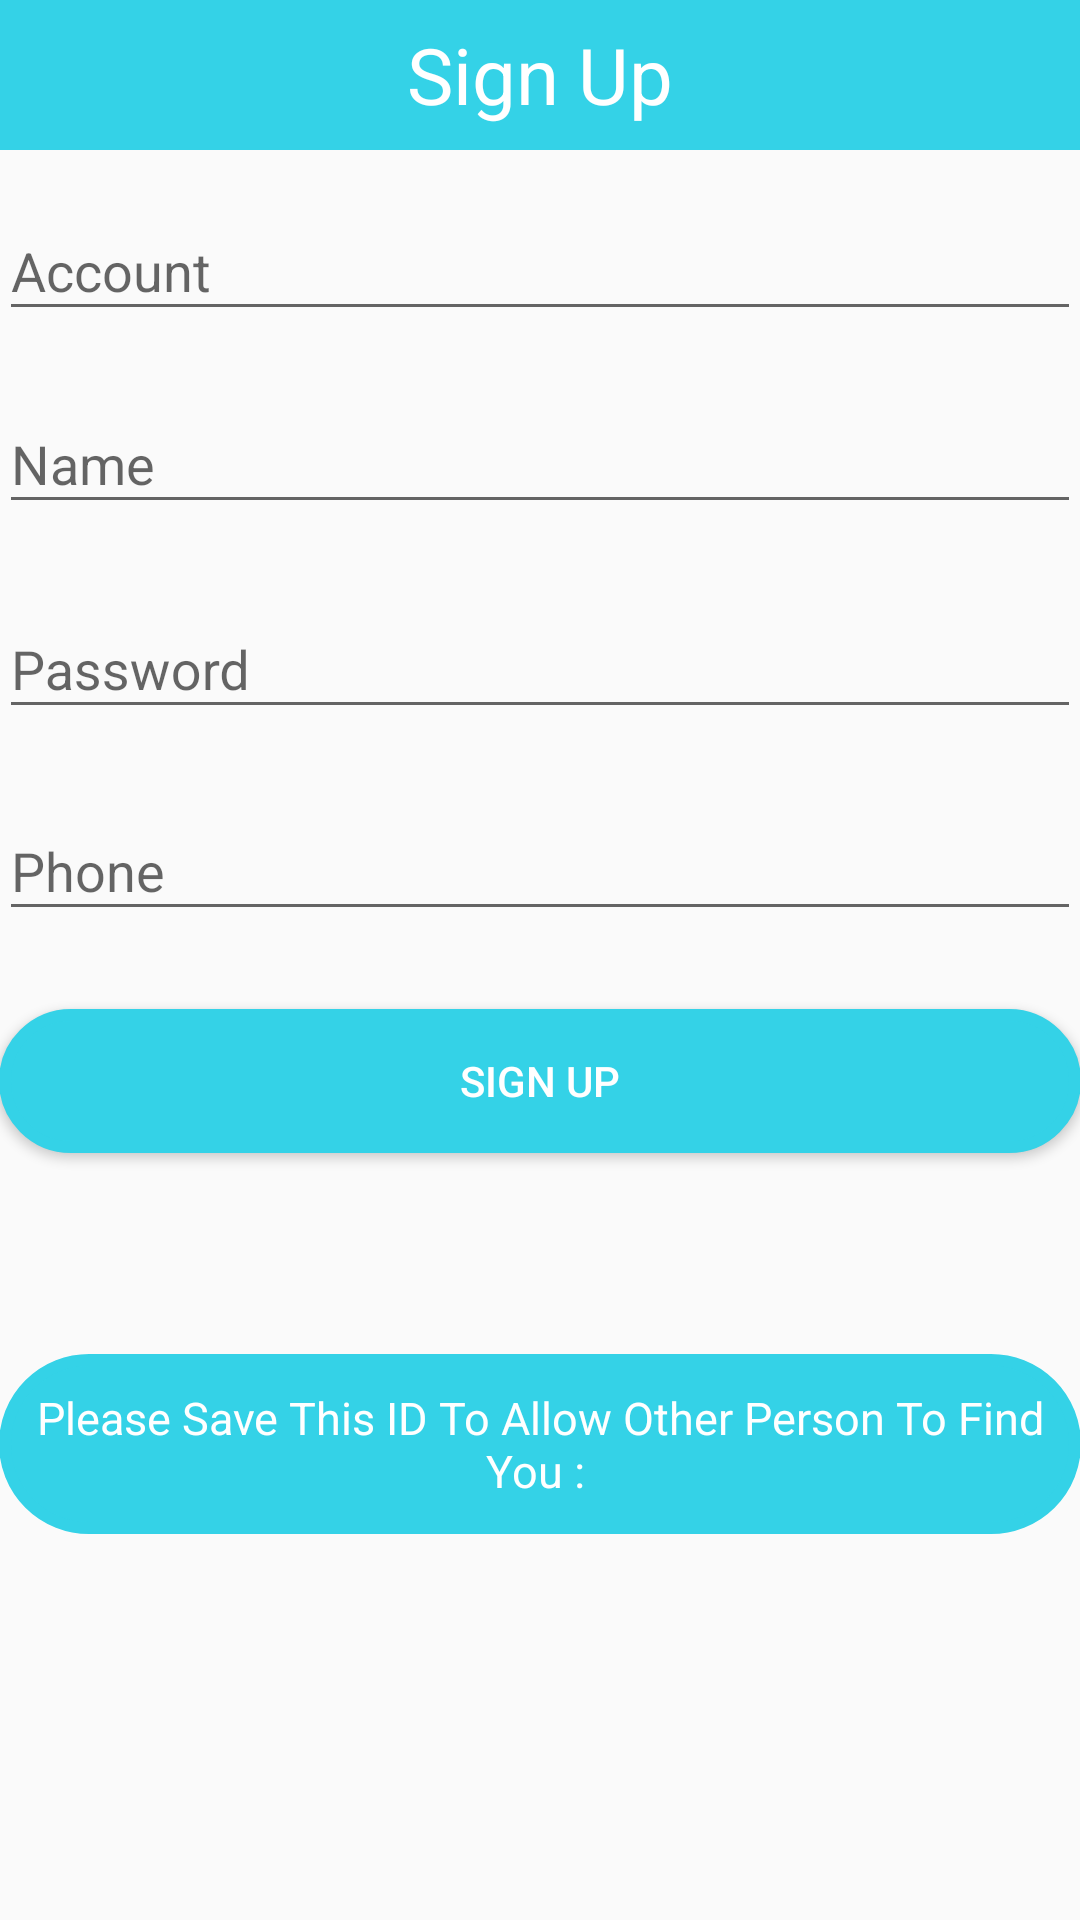

The Android layout XML behind this screen, and the referenced resources:
<!-- AndroidManifest.xml: application theme AppTheme -->
<!-- res/layout/activity_sign_up.xml -->
<?xml version="1.0" encoding="utf-8"?>
<RelativeLayout xmlns:android="http://schemas.android.com/apk/res/android"
    xmlns:tools="http://schemas.android.com/tools"
    android:id="@+id/activity_sign_up"
    android:layout_width="match_parent"
    android:layout_height="match_parent"
    android:paddingBottom="@dimen/activity_vertical_margin"
    android:paddingLeft="@dimen/activity_horizontal_margin"
    android:paddingRight="@dimen/activity_horizontal_margin"
    android:paddingTop="@dimen/activity_vertical_margin"
    tools:context="com.example.ahmed.friender.signUp">

    <LinearLayout
        android:layout_width="match_parent"
        android:layout_height="50dp"
        android:orientation="vertical"
        android:background="@color/colorAccent"
        >
        <TextView
            android:layout_width="match_parent"
            android:layout_height="match_parent"
            android:text="Sign Up"
            android:gravity="center"
            android:textColor="#fff"
            android:textSize="26dp"
            />
    </LinearLayout>
    <android.support.design.widget.TextInputLayout
        android:id="@+id/txt1"
        android:layout_width="match_parent"
        android:layout_height="wrap_content"
        android:layout_below="@+id/imageView2"
        android:layout_alignParentStart="true"
        android:layout_marginTop="58dp">
        <EditText
            android:id="@+id/input_email"
            android:layout_width="match_parent"
            android:layout_height="wrap_content"
            android:hint="Account"
            android:layout_above="@+id/input_layout_password"
            android:layout_alignParentStart="true" />
    </android.support.design.widget.TextInputLayout>

    <android.support.design.widget.TextInputLayout
        android:id="@+id/txt2"
        android:layout_width="match_parent"
        android:layout_height="wrap_content"
        android:layout_marginTop="12dp"
        android:layout_below="@+id/txt1"
        android:layout_alignParentStart="true">
        <EditText
            android:id="@+id/input_userName"
            android:layout_width="match_parent"
            android:layout_height="wrap_content"
            android:hint="Name"
            android:layout_below="@+id/txt1"
            android:layout_alignParentStart="true" />
    </android.support.design.widget.TextInputLayout>

    <android.support.design.widget.TextInputLayout
        android:id="@+id/txt3"
        android:layout_width="match_parent"
        android:layout_height="wrap_content"
        android:layout_marginTop="16dp"
        android:layout_below="@+id/txt2"
        android:layout_alignParentStart="true">
        <EditText
            android:id="@+id/input_password"
            android:layout_width="match_parent"
            android:layout_height="wrap_content"
            android:hint="Password"
            android:inputType="textPassword"
            android:layout_below="@+id/txt2"
            android:layout_alignParentStart="true" />
    </android.support.design.widget.TextInputLayout>

    <android.support.design.widget.TextInputLayout
        android:id="@+id/txt4"
        android:layout_width="match_parent"
        android:layout_height="wrap_content"
        android:layout_below="@+id/txt3"
        android:layout_alignParentStart="true"
        android:layout_marginTop="15dp">
        <EditText
            android:id="@+id/input_phone"
            android:layout_width="match_parent"
            android:layout_height="wrap_content"
            android:hint="Phone"
            android:inputType="number"
            android:layout_below="@+id/txt3"
            android:layout_alignParentStart="true" />
    </android.support.design.widget.TextInputLayout>

    <Button
        android:text="Sign Up"
        android:onClick="signup"
        android:layout_width="match_parent"
        android:layout_height="wrap_content"
        android:layout_marginTop="26dp"
        android:id="@+id/button4"
        android:textColor="#fff"
        android:background="@drawable/circle_view_buttom"
        android:layout_below="@+id/txt4"
        android:layout_alignParentStart="true" />

    <TextView
        android:text="Please Save This ID To Allow Other Person To Find You : "
        android:textSize="15dp"
        android:layout_width="match_parent"
        android:textColor="#fff"
        android:layout_height="60dp"
        android:layout_below="@+id/button4"
        android:gravity="center"
        android:layout_alignParentStart="true"
        android:layout_marginTop="67dp"
        android:id="@+id/secretId"
        android:background="@drawable/circle_view_buttom"
        />

</RelativeLayout>
<!-- resources referenced by this layout -->
<resources>
  <color name="colorAccent">#34d2e7</color>
  <!-- drawable circle_view_buttom (drawable) -->
  <?xml version="1.0" encoding="utf-8"?>
  <selector xmlns:android="http://schemas.android.com/apk/res/android" >
  
      <item >
          <shape android:shape="rectangle"  >
              <corners android:radius="100dip" />
              <stroke android:color="#34d2e7" android:width="4dp"></stroke>
              <gradient android:angle="-90" android:startColor="#000" android:endColor="#000" />
              <solid android:color="#34d2e7"></solid>
          </shape>
      </item>
  </selector>
  <style name="AppTheme" parent="Theme.AppCompat.Light.NoActionBar">
          <item name="android:windowFullscreen">true</item>         
          <item name="colorPrimary">@color/colorPrimary</item>
          <item name="colorPrimaryDark">@color/colorPrimaryDark</item>
          <item name="colorAccent">@color/colorAccent</item>
      </style>
  <color name="colorPrimary">#3F51B5</color>
  <color name="colorPrimaryDark">#303F9F</color>
</resources>
